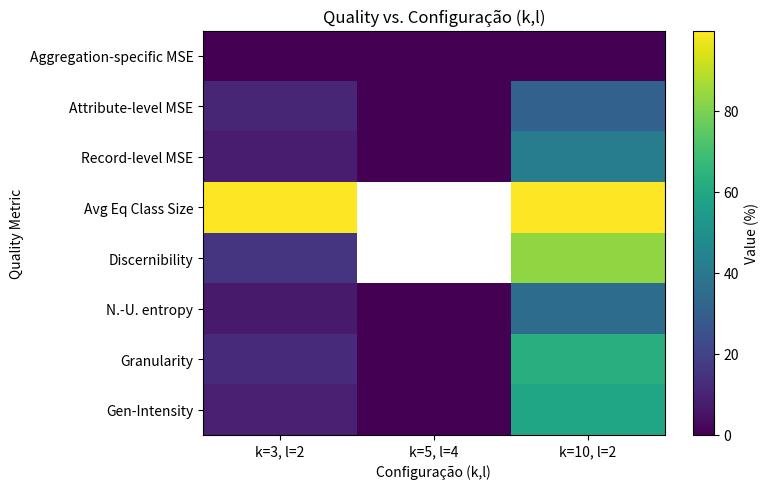

Here is the Python script that generated this plot:
import pandas as pd
import matplotlib.pyplot as plt
import numpy as np

def plot_heatmap(df: pd.DataFrame, title: str, xlabel: str, ylabel: str):
    """
    Plots a heatmap using matplotlib for a given DataFrame.
    - df: DataFrame where rows are heatmap y-axis (e.g., quality metrics)
          and columns are heatmap x-axis (e.g., parameter values).
    - title: Title of the plot.
    - xlabel: Label for the x-axis.
    - ylabel: Label for the y-axis.
    """
    plt.figure(figsize=(8, 5))
    plt.imshow(df.values, interpolation='nearest', origin='lower', aspect='auto')
    plt.xticks(range(len(df.columns)), df.columns)
    plt.yticks(range(len(df.index)), df.index)
    plt.title(title)
    plt.xlabel(xlabel)
    plt.ylabel(ylabel)
    plt.colorbar(label='Value (%)')
    plt.tight_layout()
    plt.show()

# 1) Cria o DataFrame para suppression limit
data_sup = {
    'k=3, l=2': [9.07627, 12.13012,7.22233, 15.46884, 99.76286, 7.62272,10.64182, 0.0],
    'k=5, l=4': [0.0,0.0, 0.0, np.nan, np.nan,0.0, 0.0, 0.0],
    'k=10, l=2': [58.92237, 62.76138,35.10996, 83.39336, 99.50102,41.7976,30.98822, 0.0]
}
index_sup = [
    'Gen-Intensity',
    'Granularity',
    'N.-U. entropy',
    'Discernibility',
    'Avg Eq Class Size',
    'Record-level MSE',
    'Attribute-level MSE',
    'Aggregation-specific MSE'
]
df_sup = pd.DataFrame(data_sup, index=index_sup)

# 2) Exibe o heatmap
plot_heatmap(
    df_sup,
    title='Quality vs. Configuração (k,l)',
    xlabel='Configuração (k,l)',
    ylabel='Quality Metric'
)
